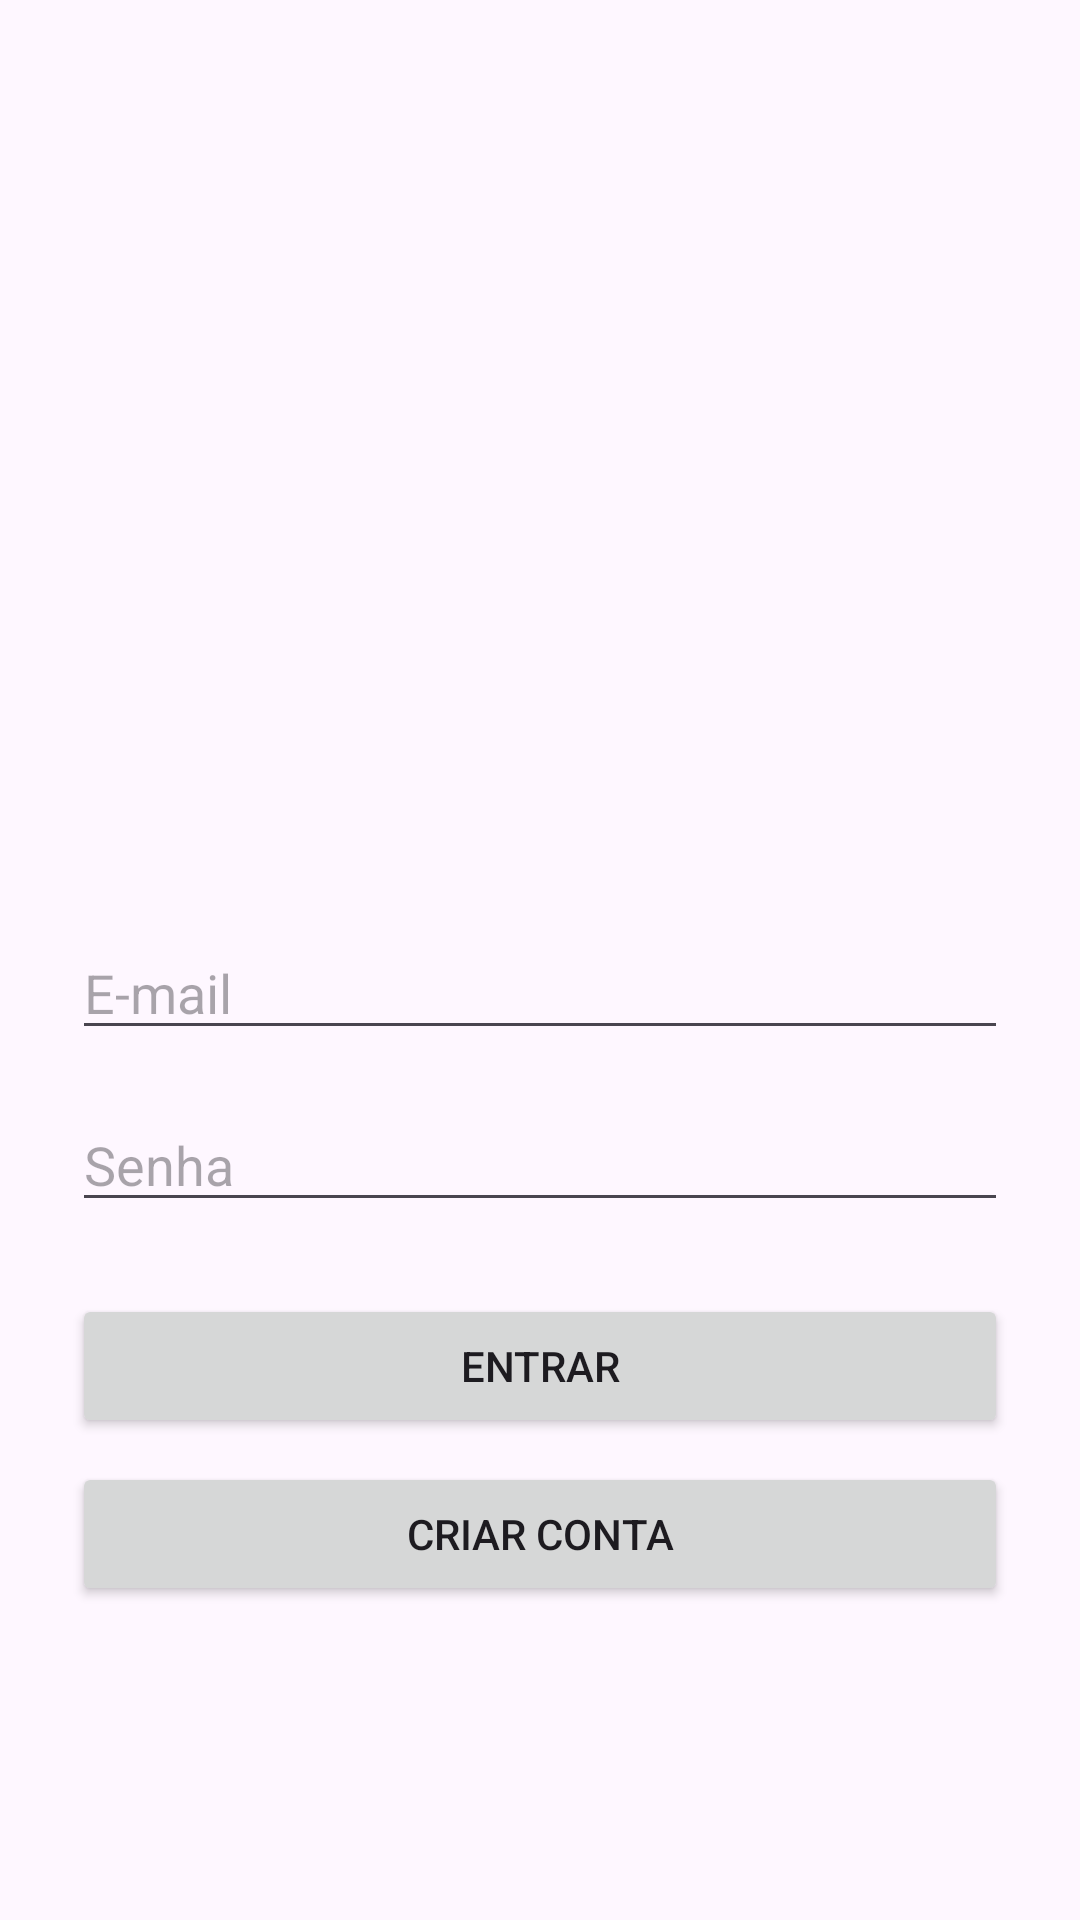

Here is an Android app screen rendered from its layout file. Give the layout XML and the strings, colors and styles it references.
<!-- AndroidManifest.xml: application theme Theme.MicroRedeSocialBruno -->
<!-- res/layout/activity_main.xml -->
<?xml version="1.0" encoding="utf-8"?>
<androidx.constraintlayout.widget.ConstraintLayout
    xmlns:android="http://schemas.android.com/apk/res/android"
    xmlns:app="http://schemas.android.com/apk/res-auto"
    android:layout_width="match_parent"
    android:layout_height="match_parent"
    android:padding="24dp">

    <ImageView
        android:id="@+id/imgLogo"
        android:layout_width="180dp"
        android:layout_height="180dp"
        android:src="@drawable/logo"
        android:scaleType="fitCenter"
        app:layout_constraintTop_toTopOf="parent"
        app:layout_constraintStart_toStartOf="parent"
        app:layout_constraintEnd_toEndOf="parent"
        app:layout_constraintBottom_toTopOf="@id/edtEmail"
        app:layout_constraintVertical_chainStyle="packed"/>

    <EditText
        android:id="@+id/edtEmail"
        android:layout_width="0dp"
        android:layout_height="wrap_content"
        android:hint="E-mail"
        android:inputType="textEmailAddress"
        android:layout_marginTop="24dp"
        app:layout_constraintTop_toBottomOf="@id/imgLogo"
        app:layout_constraintStart_toStartOf="parent"
        app:layout_constraintEnd_toEndOf="parent"
        app:layout_constraintBottom_toTopOf="@id/edtPassword"/>

    <EditText
        android:id="@+id/edtPassword"
        android:layout_width="0dp"
        android:layout_height="wrap_content"
        android:hint="Senha"
        android:inputType="textPassword"
        android:layout_marginTop="16dp"
        app:layout_constraintTop_toBottomOf="@id/edtEmail"
        app:layout_constraintStart_toStartOf="parent"
        app:layout_constraintEnd_toEndOf="parent"
        app:layout_constraintBottom_toTopOf="@id/btnLogin"/>

    <Button
        android:id="@+id/btnLogin"
        android:layout_width="0dp"
        android:layout_height="wrap_content"
        android:text="Entrar"
        android:layout_marginTop="24dp"
        app:layout_constraintTop_toBottomOf="@id/edtPassword"
        app:layout_constraintStart_toStartOf="parent"
        app:layout_constraintEnd_toEndOf="parent"
        app:layout_constraintBottom_toTopOf="@id/btnCreateUser"/>

    <Button
        android:id="@+id/btnCreateUser"
        android:layout_width="0dp"
        android:layout_height="wrap_content"
        android:text="Criar Conta"
        android:layout_marginTop="8dp"
        app:layout_constraintTop_toBottomOf="@id/btnLogin"
        app:layout_constraintStart_toStartOf="parent"
        app:layout_constraintEnd_toEndOf="parent"
        app:layout_constraintBottom_toBottomOf="parent"/>

</androidx.constraintlayout.widget.ConstraintLayout>
<!-- resources referenced by this layout -->
<resources>
  <style name="Theme.MicroRedeSocialBruno" parent="Base.Theme.MicroRedeSocialBruno" />
  <style name="Base.Theme.MicroRedeSocialBruno" parent="Theme.Material3.DayNight.NoActionBar">
          
          
      </style>
</resources>
